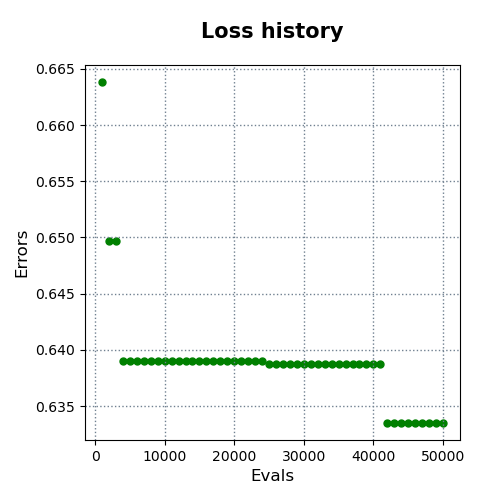

The file beside this chart, header and first rows:
evals, errors
1000, 0.6638
2000, 0.6496
3000, 0.6496
4000, 0.639
5000, 0.639
6000, 0.639
7000, 0.639
8000, 0.639
9000, 0.639
10000, 0.639
11000, 0.639
12000, 0.639
13000, 0.639
14000, 0.639
15000, 0.639
16000, 0.639
17000, 0.639
18000, 0.639
19000, 0.639
20000, 0.639
21000, 0.639
22000, 0.639
23000, 0.639
24000, 0.639
25000, 0.6387
26000, 0.6387
27000, 0.6387
28000, 0.6387
29000, 0.6387
30000, 0.6387
31000, 0.6387
32000, 0.6387
33000, 0.6387
34000, 0.6387
35000, 0.6387
36000, 0.6387
37000, 0.6387
38000, 0.6387
39000, 0.6387
40000, 0.6387
41000, 0.6387
42000, 0.6335
43000, 0.6335
44000, 0.6335
45000, 0.6335
46000, 0.6335
47000, 0.6335
48000, 0.6335
49000, 0.6335
50000, 0.6335
